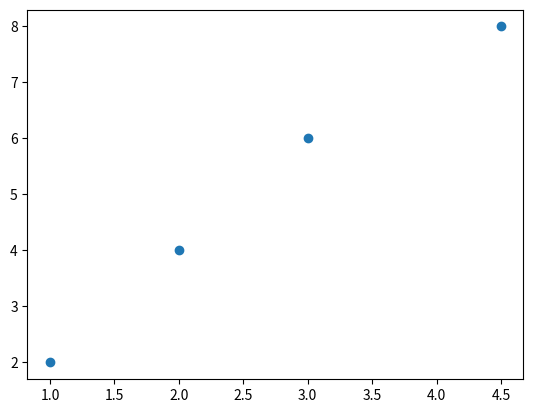

This chart was generated by the following Python code:
# correlation coefficient
# example
simple_list1 = [1, 2, 3]
simple_list2 = [4, 5, 6]

for x, y in zip(simple_list1, simple_list2):
    print(x, y)

# define a correlation function
def find_corr_x_y(x, y):
    n = len(x)

    # find the sum of the products
    prod = []
    for xi, yi in zip(x, y):
        prod.append(xi*yi)

    sum_prod_x_y = sum(prod)
    sum_x = sum(x)
    sum_y = sum(y)
    squared_sum_x = sum_x**2
    squared_sum_y = sum_y**2

    x_square = []
    for xi in x:
        x_square.append(xi**2)

    # find sum for x sqr
    x_square_sum = sum(x_square)
    y_square = []
    for yi in y:
        y_square.append(yi**2)
    # find sum for y sqr
    y_square_sum = sum(y_square)

    # use formula to calculate correlation
    numerator = n * sum_prod_x_y - sum_x * sum_y
    denominator_term1 = n*x_square_sum - squared_sum_x
    denominator_term2 = n*y_square_sum - squared_sum_y
    denominator = (denominator_term1*denominator_term2)**0.5
    correlation = numerator / denominator

    return correlation

def scatter_plot(x, y):
    import matplotlib.pyplot as plt
    plt.scatter(x, y)
    plt.show()


if __name__ == '__main__':
    simple_list1 = [1, 2, 3, 4.5]
    simple_list2 = [2, 4, 6, 8]
    corr_xy = find_corr_x_y(simple_list1, simple_list2)
    print('correlation between x and y: {0}'.format(corr_xy))

    # use numpy to check the results
    import numpy as np
    corr_xy_np = np.corrcoef(simple_list1, simple_list2)
    print('correlation between x and y using np: {0}'.format(corr_xy_np[0][1]))
    print('two correlations are same: ', corr_xy == corr_xy_np[0][1])
    # scatter plot for the data
    scatter_plot(simple_list1, simple_list2)
